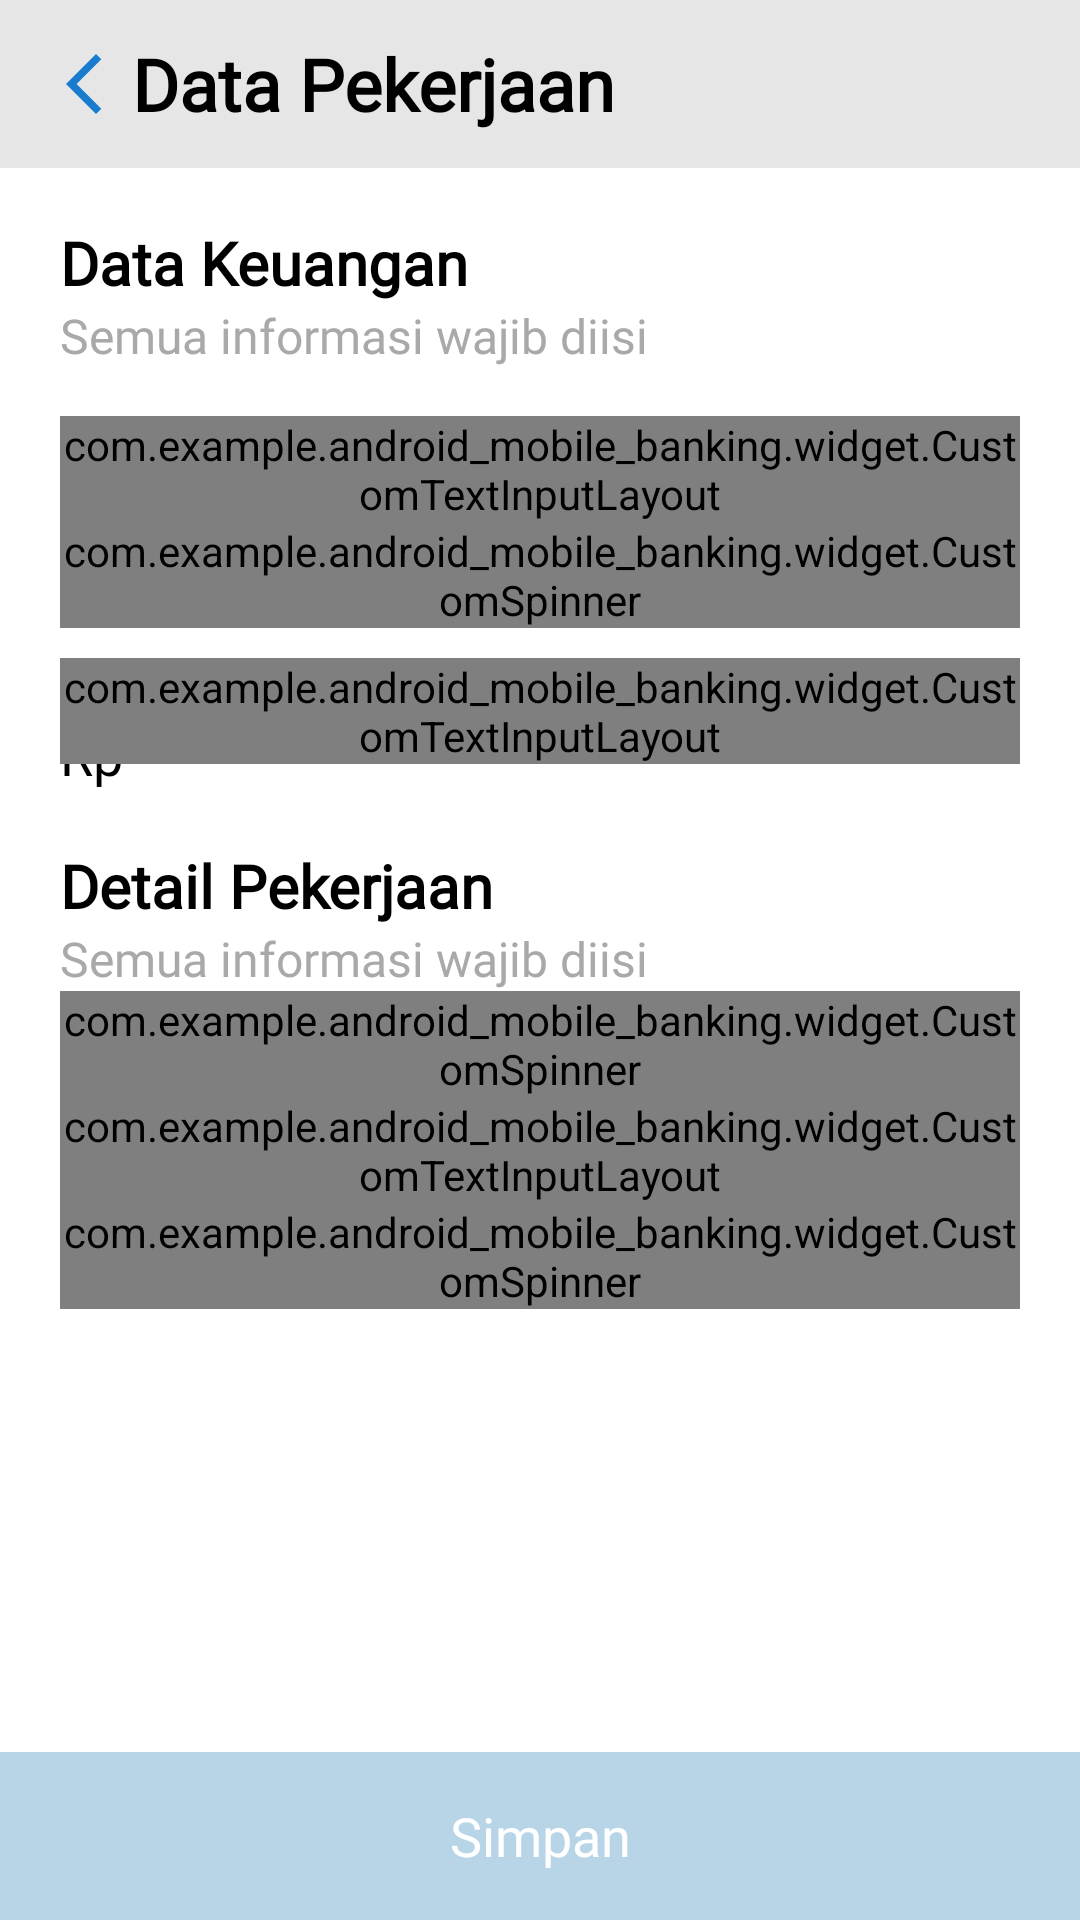

Write the Android layout XML for this screen, with the resource values it uses.
<!-- AndroidManifest.xml: application theme Theme.Androidmobilebanking -->
<!-- res/layout/activity_apply_work_data.xml -->
<?xml version="1.0" encoding="utf-8"?>
<RelativeLayout xmlns:android="http://schemas.android.com/apk/res/android"
    xmlns:app="http://schemas.android.com/apk/res-auto"
    xmlns:tools="http://schemas.android.com/tools"
    android:layout_width="match_parent"
    android:layout_height="match_parent"
    tools:context=".ui.activity.ApplyWorkDataActivity">

    <androidx.appcompat.widget.Toolbar
        android:id="@+id/toolbar"
        android:layout_width="match_parent"
        android:layout_height="wrap_content"
        android:background="@color/colorLightGrey"
        >
        <androidx.appcompat.widget.AppCompatImageView
            android:id="@+id/ic_back"
            android:src="@drawable/ic_back"
            android:layout_width="wrap_content"
            android:layout_height="wrap_content"/>
        <androidx.appcompat.widget.AppCompatTextView
            android:layout_width="match_parent"
            android:layout_height="wrap_content"
            android:layout_marginLeft="@dimen/pad_20"
            android:text="Data Pekerjaan"
            android:fontFamily="@font/rubik"
            android:textColor="@color/black"
            android:textSize="@dimen/text_extra_large"
            android:textStyle="bold"/>
    </androidx.appcompat.widget.Toolbar>

    <androidx.core.widget.NestedScrollView
        android:id="@+id/nested_scroll_view"
        android:layout_below="@id/toolbar"
        android:layout_width="match_parent"
        android:layout_height="match_parent"
        android:layout_above="@+id/btn_simpan">

    <androidx.appcompat.widget.LinearLayoutCompat
        android:layout_width="match_parent"
        android:layout_height="wrap_content"
        android:paddingLeft="@dimen/pad_20"
        android:paddingRight="@dimen/pad_20"
        android:paddingBottom="@dimen/pad_20"
        android:orientation="vertical">

        <androidx.appcompat.widget.AppCompatTextView
            android:layout_width="match_parent"
            android:layout_height="wrap_content"
            android:layout_marginTop="@dimen/default_margin"
            android:paddingTop="@dimen/default_medium_margin"
            android:text="Data Keuangan"
            android:fontFamily="@font/rubik"
            android:textColor="@color/black"
            android:textSize="@dimen/text_xs_20"
            android:textStyle="bold"/>

        <androidx.appcompat.widget.AppCompatTextView
            android:layout_width="match_parent"
            android:layout_height="wrap_content"
            android:text="@string/apply_desc"
            android:fontFamily="@font/nunito_regular"
            android:textColor="@color/colorDarkGrey"
            android:textSize="@dimen/text_xs_16" />

        <com.example.android_mobile_banking.widget.CustomTextInputLayout
            android:id="@+id/input_npwp"
            android:layout_width="match_parent"
            android:layout_height="wrap_content"
            android:layout_marginTop="@dimen/default_long_margin"
            app:errorTextAppearance="@style/MyErrorText"
            android:hint="Nomor NPWP"
            style="@style/EditTextLayoutApply">

            <com.xw.repo.XEditText
                android:id="@+id/et_npwp"
                android:layout_width="match_parent"
                android:inputType="number"
                android:textColorHint="@color/colorLightGrey"
                android:layout_height="56dp"
                android:maxLength="15"
                android:digits="0123456789"
                android:gravity="bottom"
                style="@style/EditTextLayoutApply"
                android:nextFocusDown="@+id/sp_income"
                android:imeOptions="actionNext"
                android:background="@drawable/edit_bg_selector"
                android:fontFamily="@font/opensans_regular"/>
        </com.example.android_mobile_banking.widget.CustomTextInputLayout>

        <com.example.android_mobile_banking.widget.CustomSpinner
            android:id="@+id/sp_income"
            android:layout_width="match_parent"
            android:layout_height="wrap_content"
            android:imeOptions="actionNext"
            android:nextFocusDown="@+id/et_pendapatan"
            app:ms_hint="Sumber Penghasilan"
            android:layout_marginBottom="@dimen/pad_10"/>

        <RelativeLayout
            android:layout_width="match_parent"
            android:layout_height="wrap_content"
            android:focusableInTouchMode="true"
            android:orientation="horizontal">

            <androidx.appcompat.widget.AppCompatTextView
                android:layout_width="wrap_content"
                android:layout_height="wrap_content"
                android:layout_gravity="center_horizontal"
                android:fontFamily="@font/opensans_regular"
                android:layout_marginTop="@dimen/pad_20"
                android:text="Rp"
                android:textColor="@color/black"
                android:textSize="@dimen/text_xs_18"/>

            <com.example.android_mobile_banking.widget.CustomTextInputLayout
                android:id="@+id/input_pendapatan"
                android:layout_width="match_parent"
                android:layout_height="wrap_content"
                android:hint="@string/hintPendapatan"
                style="@style/EditTextLayoutApply"
                app:errorEnabled="true"
                app:errorTextAppearance="@style/MyErrorText">

                <com.xw.repo.XEditText
                    android:id="@+id/et_pendapatan"
                    android:layout_width="match_parent"
                    android:inputType="phone"
                    android:textColorHint="@color/colorLightGrey"
                    android:layout_height="56dp"
                    android:gravity="bottom"
                    style="@style/EditTextLayoutApply"
                    android:nextFocusDown="@+id/sp_job_type"
                    android:imeOptions="actionNext"
                    android:background="@drawable/edit_bg_selector"
                    android:fontFamily="@font/opensans_regular"
                    android:paddingLeft="@dimen/pad_32"/>

            </com.example.android_mobile_banking.widget.CustomTextInputLayout>
        </RelativeLayout>

        <androidx.appcompat.widget.AppCompatTextView
            android:layout_width="match_parent"
            android:layout_height="wrap_content"
            android:layout_marginTop="@dimen/default_margin"
            android:paddingTop="@dimen/default_medium_margin"
            android:text="Detail Pekerjaan"
            android:fontFamily="@font/rubik"
            android:textColor="@color/black"
            android:textSize="@dimen/text_xs_20"
            android:textStyle="bold"/>

        <androidx.appcompat.widget.AppCompatTextView
            android:layout_width="match_parent"
            android:layout_height="wrap_content"
            android:text="@string/apply_desc"
            android:fontFamily="@font/nunito_regular"
            android:textColor="@color/colorDarkGrey"
            android:textSize="@dimen/text_xs_16" />

        <com.example.android_mobile_banking.widget.CustomSpinner
            android:id="@+id/sp_job_type"
            android:layout_width="match_parent"
            android:layout_height="wrap_content"
            android:fontFamily="@font/opensans_regular"
            android:imeOptions="actionNext"
            android:nextFocusDown="@+id/et_perusahaan"
            app:ms_hint="Jenis Pekerjaan" />

        <com.example.android_mobile_banking.widget.CustomTextInputLayout
            android:id="@+id/input_perusahaan"
            android:layout_width="match_parent"
            android:layout_height="wrap_content"
            style="@style/EditTextLayoutApply"
            android:hint="Perusahaan/Kantor Tempat Bekerja"
            app:errorEnabled="true"
            app:errorTextAppearance="@style/MyErrorText">

            <com.xw.repo.XEditText
                android:id="@+id/et_perusahaan"
                android:layout_width="match_parent"
                android:inputType="text"
                android:textColorHint="@color/colorLightGrey"
                android:layout_height="56dp"
                android:digits="@string/input_text"
                android:gravity="bottom"
                style="@style/EditTextLayoutApply"
                android:nextFocusDown="@+id/sp_status_kerja"
                android:imeOptions="actionNext"
                android:background="@drawable/edit_bg_selector"
                android:fontFamily="@font/opensans_regular"/>
        </com.example.android_mobile_banking.widget.CustomTextInputLayout>

        <com.example.android_mobile_banking.widget.CustomSpinner
            android:id="@+id/sp_status_kerja"
            android:layout_width="match_parent"
            android:layout_height="wrap_content"
            android:imeOptions="actionNext"
            android:nextFocusDown="@+id/btn_simpan"
            app:ms_hint="Status Pekerjaan" />
    </androidx.appcompat.widget.LinearLayoutCompat>
    </androidx.core.widget.NestedScrollView>

    <androidx.appcompat.widget.AppCompatButton
        android:id="@+id/btn_simpan"
        android:layout_width="match_parent"
        android:layout_height="@dimen/pad_56"
        android:layout_alignParentBottom="true"
        android:background="@drawable/selector_btn_primary_full"
        android:padding="@dimen/default_medium_margin"
        android:text="@string/btnSimpan"
        android:fontFamily="@font/opensans_regular"
        android:textSize="@dimen/text_xs_18"
        android:enabled="false"
        android:textAllCaps="false"
        android:textColor="@color/white" />
</RelativeLayout>
<!-- resources referenced by this layout -->
<resources>
  <color name="black">#FF000000</color>
  <color name="colorDarkGrey">#A9A9A9</color>
  <color name="colorLightGrey">#e7e6e6</color>
  <color name="white">#FFFFFFFF</color>
  <dimen name="default_long_margin">16dp</dimen>
  <dimen name="default_margin">8dp</dimen>
  <dimen name="default_medium_margin">10dp</dimen>
  <dimen name="pad_10">10dp</dimen>
  <dimen name="pad_20">20dp</dimen>
  <dimen name="pad_32">32dp</dimen>
  <dimen name="pad_56">56dp</dimen>
  <dimen name="text_extra_large">24sp</dimen>
  <dimen name="text_xs_16">16sp</dimen>
  <dimen name="text_xs_18">18sp</dimen>
  <dimen name="text_xs_20">20sp</dimen>
  <!-- drawable ic_back (drawable) -->
  <vector android:height="24dp" android:tint="#187BCD"
      android:viewportHeight="24" android:viewportWidth="24"
      android:width="24dp" xmlns:android="http://schemas.android.com/apk/res/android">
      <path android:fillColor="@android:color/white" android:pathData="M17.77,3.77l-1.77,-1.77l-10,10l10,10l1.77,-1.77l-8.23,-8.23z"/>
  </vector>
  <!-- drawable selector_btn_primary_full (drawable-v24) -->
  <?xml version="1.0" encoding="utf-8"?>
  <selector
      xmlns:android="http://schemas.android.com/apk/res/android">
      <item android:state_enabled="false">
          <shape android:shape="rectangle">
              <corners android:radius="0dp" />
              <solid android:color="@color/colorBackgroundInfoTint" />
          </shape>
      </item>
      <item android:state_pressed="true">
          <shape android:shape="rectangle">
              <corners android:radius="0dp" />
              <solid android:color="@color/dark_blue" />
          </shape>
      </item>
      <item android:state_focused="true">
          <shape android:shape="rectangle">
              <corners android:radius="0dp" />
              <solid android:color="@color/dark_blue" />
          </shape>
      </item>
      <item>
          <shape android:shape="rectangle">
              <corners android:radius="0dp" />
              <solid android:color="@color/dark_blue" />
          </shape>
      </item>
  </selector>
  <string name="apply_desc">Semua informasi wajib diisi</string>
  <string name="btnSimpan">Simpan</string>
  <string name="hintPendapatan">Pendapatan Bersih per Bulan</string>
  <string name="input_text">abcdefghijklmnopqrstuvwxyz ABCDEFGHIJKLMNOPQRSTUVWXYZ01234567890/.,</string>
  <style name="EditTextLayoutApply">
          <item name="android:textColorHint">@color/colorDarkGrey</item>
      </style>
  <style name="MyErrorText" parent="TextAppearance.Design.Error">
          <item name="android:textColor">@color/colorTextError</item>
          <item name="android:colorControlActivated" tools:targetApi="lollipop">@color/dark_blue</item>
      </style>
  <style name="Theme.Androidmobilebanking" parent="Theme.MaterialComponents.DayNight.NoActionBar">
          
          <item name="colorPrimary">@color/purple_500</item>
          <item name="colorPrimaryVariant">@color/purple_700</item>
          <item name="colorOnPrimary">@color/white</item>
          
          <item name="colorSecondary">@color/teal_200</item>
          <item name="colorSecondaryVariant">@color/teal_700</item>
          <item name="colorOnSecondary">@color/black</item>
          
          <item name="android:statusBarColor" tools:targetApi="l">?attr/colorPrimaryVariant</item>
          
      </style>
  <color name="colorBackgroundInfoTint">#8073abd0</color>
  <color name="dark_blue">#1E90FF</color>
  <color name="colorTextError">#fb2132</color>
  <color name="purple_500">#FF6200EE</color>
  <color name="purple_700">#FF3700B3</color>
  <color name="teal_200">#FF03DAC5</color>
  <color name="teal_700">#FF018786</color>
</resources>
